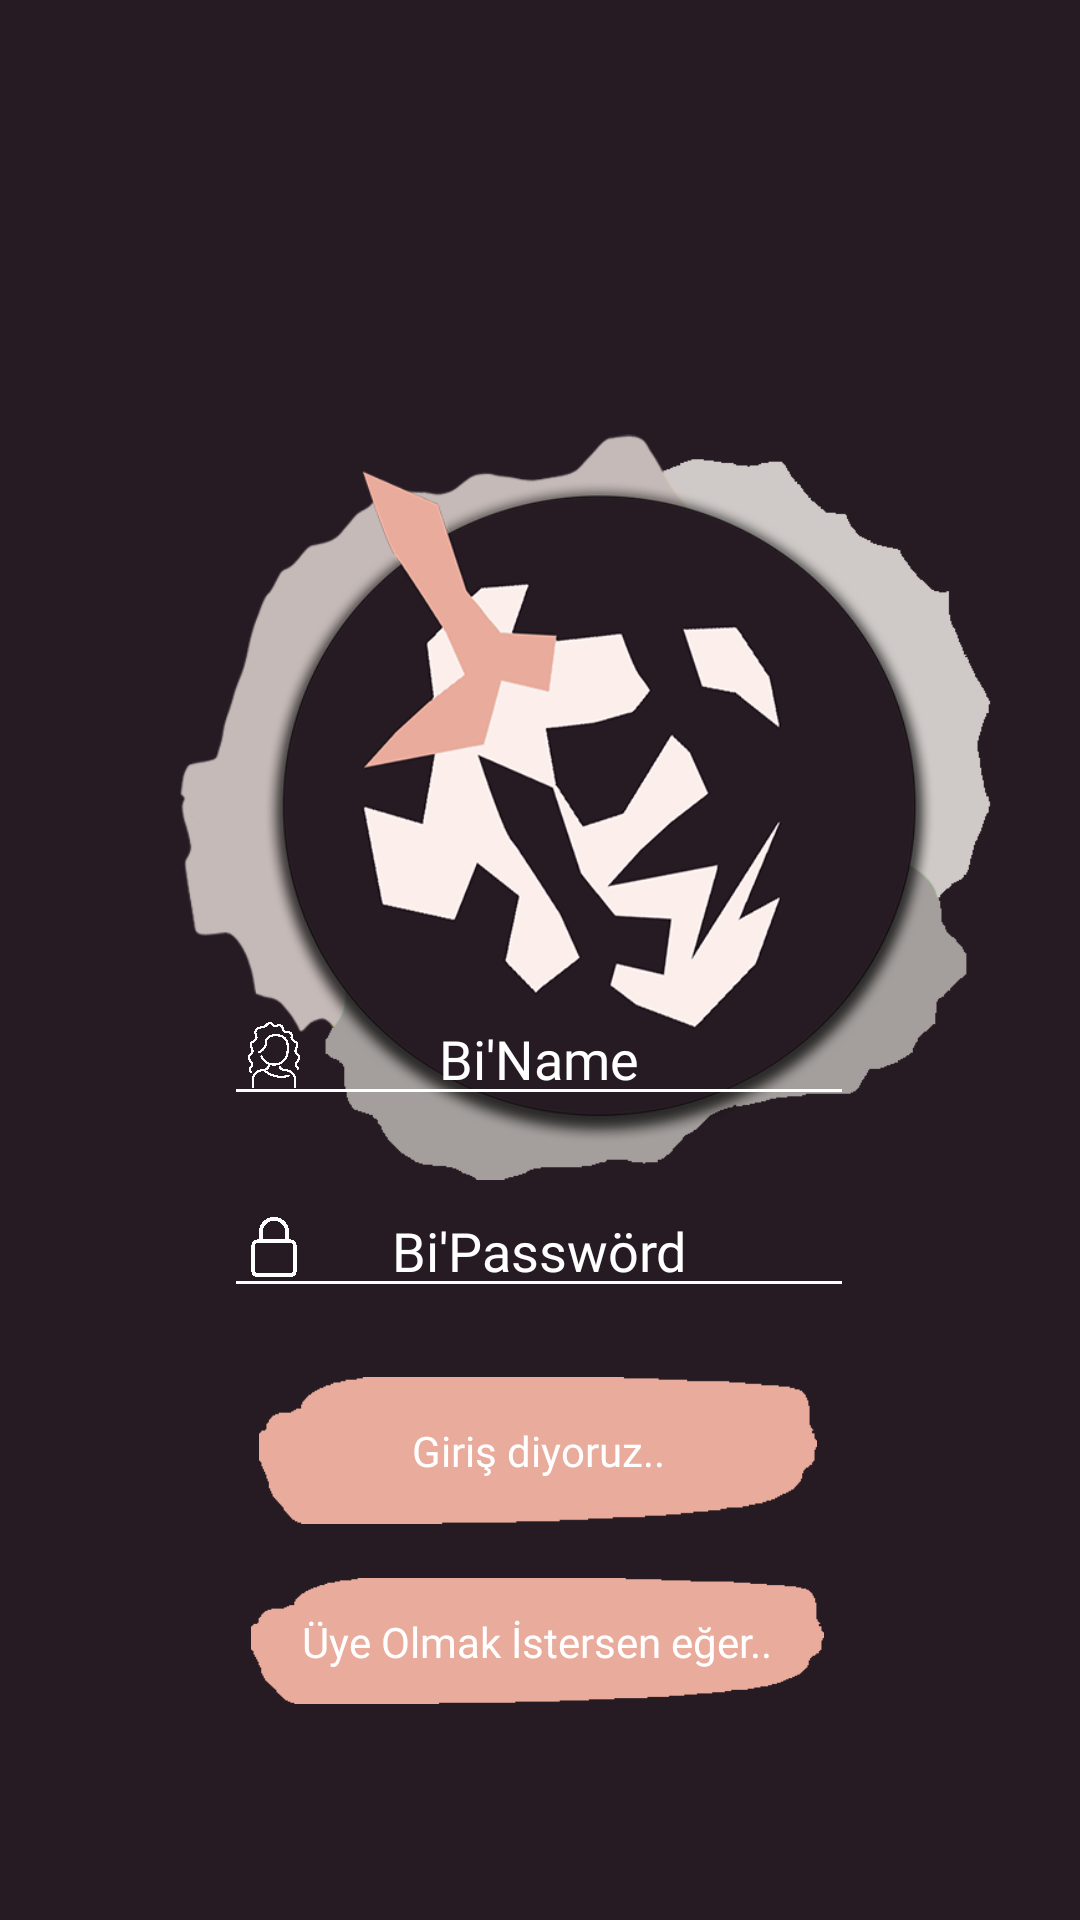

Layout XML and referenced resources for this Android screen:
<!-- AndroidManifest.xml: application theme Theme.DeniyoruzBiseyler -->
<!-- res/layout/activity_login.xml -->
<?xml version="1.0" encoding="utf-8"?>
<androidx.constraintlayout.widget.ConstraintLayout xmlns:android="http://schemas.android.com/apk/res/android"
    xmlns:app="http://schemas.android.com/apk/res-auto"
    xmlns:tools="http://schemas.android.com/tools"
    android:layout_width="match_parent"
    android:layout_height="match_parent"
    android:backgroundTint="#FFFFFF"
    tools:context=".LoginActivity">

    <ImageView
        android:id="@+id/imageView8"
        android:layout_width="wrap_content"
        android:layout_height="wrap_content"
        android:background="@drawable/bg2"
        app:layout_constraintBottom_toBottomOf="parent"
        app:layout_constraintEnd_toEndOf="parent"
        app:layout_constraintStart_toStartOf="parent" />

    <ImageView
        android:id="@+id/icon"
        android:layout_width="360dp"
        android:layout_height="298dp"
        android:layout_marginStart="60dp"
        android:layout_marginTop="120dp"
        app:layout_constraintStart_toStartOf="parent"
        app:layout_constraintTop_toTopOf="parent"
        app:srcCompat="@drawable/icon" />

    <EditText
        android:id="@+id/editTextTextPersonName"
        android:layout_width="wrap_content"
        android:layout_height="wrap_content"
        android:layout_marginBottom="268dp"
        android:backgroundTint="#FFFFFF"
        android:ems="10"
        android:fontFamily="@font/heebo_thin"
        android:hint="Bi'Name"
        android:inputType="textPersonName"
        android:textAlignment="center"
        android:textColor="#FFFFFF"
        android:textColorHint="#FFFFFF"
        app:layout_constraintBottom_toBottomOf="parent"
        app:layout_constraintEnd_toEndOf="parent"
        app:layout_constraintHorizontal_bias="0.497"
        app:layout_constraintStart_toStartOf="parent" />

    <EditText
        android:id="@+id/editTextTextPassword"
        android:layout_width="wrap_content"
        android:layout_height="wrap_content"
        android:layout_marginBottom="204dp"
        android:backgroundTint="#FFFFFF"
        android:ems="10"
        android:fontFamily="@font/heebo_thin"
        android:hint="Bi'Passwörd"
        android:inputType="textPassword"
        android:textAlignment="center"
        android:textColor="#FFFFFF"
        android:textColorHint="#FFFFFF"
        app:layout_constraintBottom_toBottomOf="parent"
        app:layout_constraintEnd_toEndOf="parent"
        app:layout_constraintHorizontal_bias="0.497"
        app:layout_constraintStart_toStartOf="parent" />

    <ImageView
        android:id="@+id/imageView14"
        android:layout_width="22dp"
        android:layout_height="24dp"
        android:backgroundTint="#FFFFFF"
        app:layout_constraintBottom_toBottomOf="@+id/editTextTextPersonName"
        app:layout_constraintEnd_toEndOf="@+id/editTextTextPersonName"
        app:layout_constraintHorizontal_bias="0.031"
        app:layout_constraintStart_toStartOf="@+id/editTextTextPersonName"
        app:layout_constraintTop_toTopOf="@+id/editTextTextPersonName"
        app:layout_constraintVertical_bias="0.523"
        app:srcCompat="@drawable/womaan" />

    <ImageView
        android:id="@+id/imageView15"
        android:layout_width="22dp"
        android:layout_height="20dp"
        app:layout_constraintBottom_toBottomOf="@+id/editTextTextPassword"
        app:layout_constraintEnd_toEndOf="@+id/editTextTextPassword"
        app:layout_constraintHorizontal_bias="0.031"
        app:layout_constraintStart_toStartOf="@+id/editTextTextPassword"
        app:layout_constraintTop_toTopOf="@+id/editTextTextPassword"
        app:layout_constraintVertical_bias="0.52"
        app:srcCompat="@drawable/loockk" />

    <ImageButton
        android:id="@+id/imageButton"
        android:layout_width="186dp"
        android:layout_height="49dp"
        android:layout_marginBottom="132dp"
        android:background="@drawable/button"
        app:layout_constraintBottom_toBottomOf="parent"
        app:layout_constraintEnd_toEndOf="parent"
        app:layout_constraintHorizontal_bias="0.497"
        app:layout_constraintStart_toStartOf="parent" />

    <TextView
        android:id="@+id/textView7"
        android:layout_width="wrap_content"
        android:layout_height="wrap_content"
        android:fontFamily="@font/heebo_medium"
        android:text="Giriş diyoruz.."
        android:textColor="#FFFFFF"
        app:layout_constraintBottom_toBottomOf="@+id/imageButton"
        app:layout_constraintEnd_toEndOf="@+id/imageButton"
        app:layout_constraintStart_toStartOf="@+id/imageButton"
        app:layout_constraintTop_toTopOf="@+id/imageButton" />

    <ImageButton
        android:id="@+id/imageButton2"
        android:layout_width="191dp"
        android:layout_height="42dp"
        android:layout_marginBottom="72dp"
        android:background="@drawable/button"
        app:layout_constraintBottom_toBottomOf="parent"
        app:layout_constraintEnd_toEndOf="parent"
        app:layout_constraintHorizontal_bias="0.495"
        app:layout_constraintStart_toStartOf="parent" />

    <TextView
        android:id="@+id/textView8"
        android:layout_width="wrap_content"
        android:layout_height="wrap_content"
        android:fontFamily="@font/heebo_medium"
        android:text="Üye Olmak İstersen eğer.."
        android:textColor="#FFFFFF"
        app:layout_constraintBottom_toBottomOf="@+id/imageButton2"
        app:layout_constraintEnd_toEndOf="@+id/imageButton2"
        app:layout_constraintStart_toStartOf="@+id/imageButton2"
        app:layout_constraintTop_toTopOf="@+id/imageButton2" />

</androidx.constraintlayout.widget.ConstraintLayout>
<!-- resources referenced by this layout -->
<resources>
  <!-- drawable bg2: png bitmap (drawable, 12624 bytes) -->
  <!-- drawable button: png bitmap (drawable, 955 bytes) -->
  <!-- drawable icon: png bitmap (drawable, 117820 bytes) -->
  <!-- drawable loockk: png bitmap (drawable, 29557 bytes) -->
  <!-- drawable womaan: png bitmap (drawable, 46491 bytes) -->
  <style name="Theme.DeniyoruzBiseyler" parent="Theme.MaterialComponents.DayNight.NoActionBar">
          
          <item name="colorPrimary">@color/black</item>
          <item name="colorPrimaryVariant">@color/black</item>
          <item name="colorOnPrimary">@color/white</item>
          
          <item name="colorSecondary">@color/teal_200</item>
          <item name="colorSecondaryVariant">@color/teal_700</item>
          <item name="colorOnSecondary">@color/black</item>
          
          <item name="android:statusBarColor" tools:targetApi="l">?attr/colorPrimaryVariant</item>
          
      </style>
  <color name="black">#FF000000</color>
  <color name="white">#FFFFFFFF</color>
  <color name="teal_200">#FF03DAC5</color>
  <color name="teal_700">#FF018786</color>
</resources>
